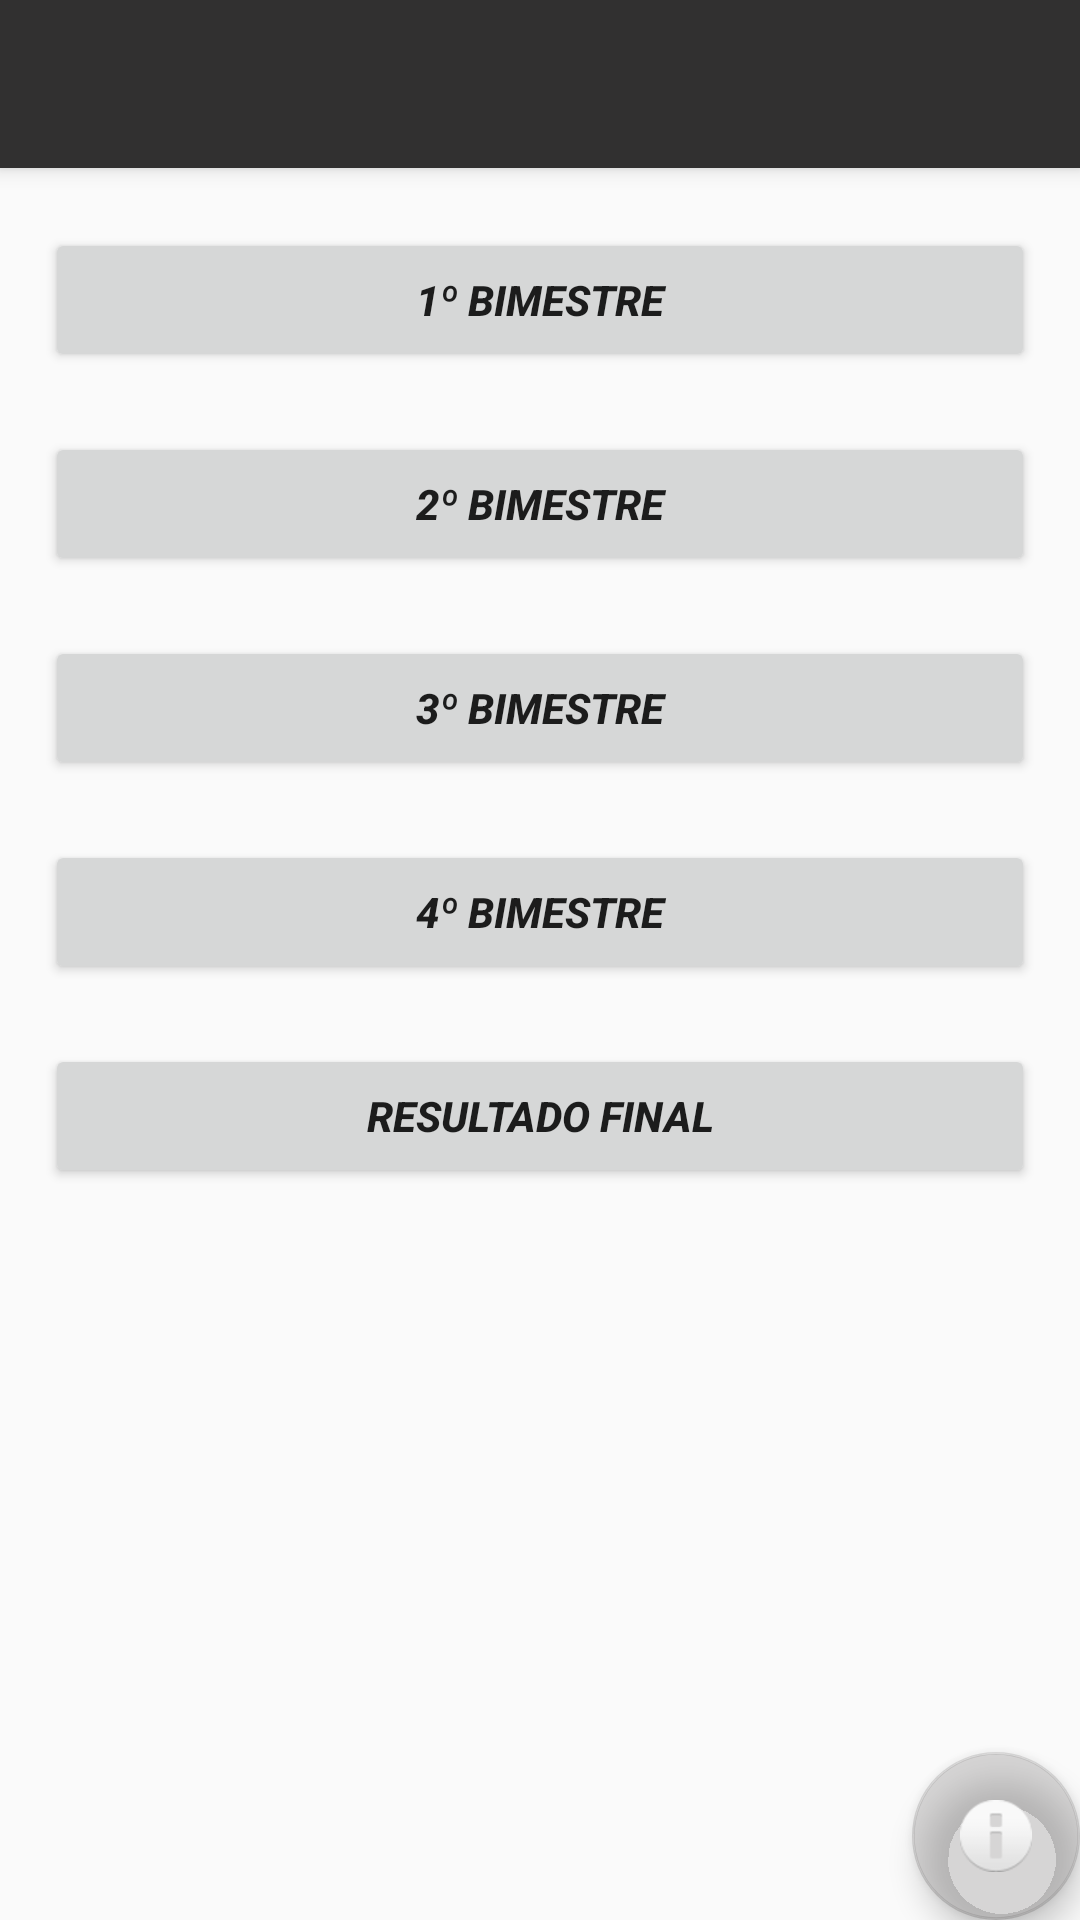

Layout XML and referenced resources for this Android screen:
<!-- AndroidManifest.xml: activity theme AppTheme.NoActionBar -->
<!-- res/layout/activity_main.xml -->
<?xml version="1.0" encoding="utf-8"?>
<android.support.design.widget.CoordinatorLayout xmlns:android="http://schemas.android.com/apk/res/android"
    xmlns:app="http://schemas.android.com/apk/res-auto"
    xmlns:tools="http://schemas.android.com/tools"
    android:layout_width="match_parent"
    android:layout_height="match_parent"
    tools:context=".MainActivity">

    <android.support.design.widget.AppBarLayout
        android:layout_width="match_parent"
        android:layout_height="wrap_content"
        android:theme="@style/AppTheme.AppBarOverlay">

        <android.support.v7.widget.Toolbar
            android:id="@+id/toolbar"
            android:layout_width="match_parent"
            android:layout_height="?attr/actionBarSize"
            android:background="?attr/colorPrimary"
            app:popupTheme="@style/AppTheme.PopupOverlay" />

    </android.support.design.widget.AppBarLayout>

    <include layout="@layout/content_main" />


    <android.support.design.widget.FloatingActionButton
        android:id="@+id/fab"
        android:layout_width="wrap_content"
        android:layout_height="wrap_content"
        android:layout_gravity="bottom|end"
        android:layout_margin="@dimen/fab_margin"
        app:srcCompat="@android:drawable/ic_dialog_info" />

</android.support.design.widget.CoordinatorLayout>
<!-- res/layout/content_main.xml (included above) -->
<?xml version="1.0" encoding="utf-8"?>
<LinearLayout xmlns:android="http://schemas.android.com/apk/res/android"
    xmlns:app="http://schemas.android.com/apk/res-auto"
    xmlns:tools="http://schemas.android.com/tools"
    android:layout_width="match_parent"
    android:layout_height="match_parent"
    android:layout_marginRight="15dp"
    android:layout_marginLeft="15dp"
    android:orientation="vertical"
    app:layout_behavior="@string/appbar_scrolling_view_behavior"
    tools:context=".MainActivity"
    tools:showIn="@layout/activity_main">

    <Button
        android:id="@+id/btn1Bi"
        android:layout_width="match_parent"
        android:layout_height="wrap_content"
        android:layout_marginTop="20dp"
        android:text="@string/Bi1"
        android:textSize="14sp"
        android:textStyle="bold|italic"/>

    <Button
        android:id="@+id/btn2Bi"
        android:layout_width="match_parent"
        android:layout_height="wrap_content"
        android:layout_marginTop="20dp"
        android:text="@string/Bi2"
        android:textSize="14sp"
        android:textStyle="bold|italic"
        android:enabled="true"/>
    <Button
        android:id="@+id/btn3Bi"
        android:layout_width="match_parent"
        android:layout_height="wrap_content"
        android:layout_marginTop="20dp"
        android:text="@string/Bi3"
        android:textSize="14sp"
        android:textStyle="bold|italic"
        android:enabled="true"/>
    <Button
        android:id="@+id/btn4Bi"
        android:layout_width="match_parent"
        android:layout_height="wrap_content"
        android:layout_marginTop="20dp"
        android:text="@string/Bi4"
        android:textSize="14sp"
        android:textStyle="bold|italic"
        android:enabled="true"/>
    <Button
        android:id="@+id/btnResFim"
        android:layout_width="match_parent"
        android:layout_height="wrap_content"
        android:layout_marginTop="20dp"
        android:text="@string/resFim"
        android:textSize="14sp"
        android:textStyle="bold|italic"
        android:enabled="true"/>
</LinearLayout>
<!-- resources referenced by this layout -->
<resources>
  <string name="Bi1">1º Bimestre</string>
  <string name="Bi2">2º Bimestre</string>
  <string name="Bi3">3º Bimestre</string>
  <string name="Bi4">4º Bimestre</string>
  <string name="resFim">Resultado Final</string>
  <style name="AppTheme.AppBarOverlay" parent="ThemeOverlay.AppCompat.Dark.ActionBar" />
  <style name="AppTheme.PopupOverlay" parent="ThemeOverlay.AppCompat.Light" />
  <style name="AppTheme.NoActionBar">
          <item name="windowActionBar">false</item>
          <item name="windowNoTitle">true</item>
      </style>
</resources>
